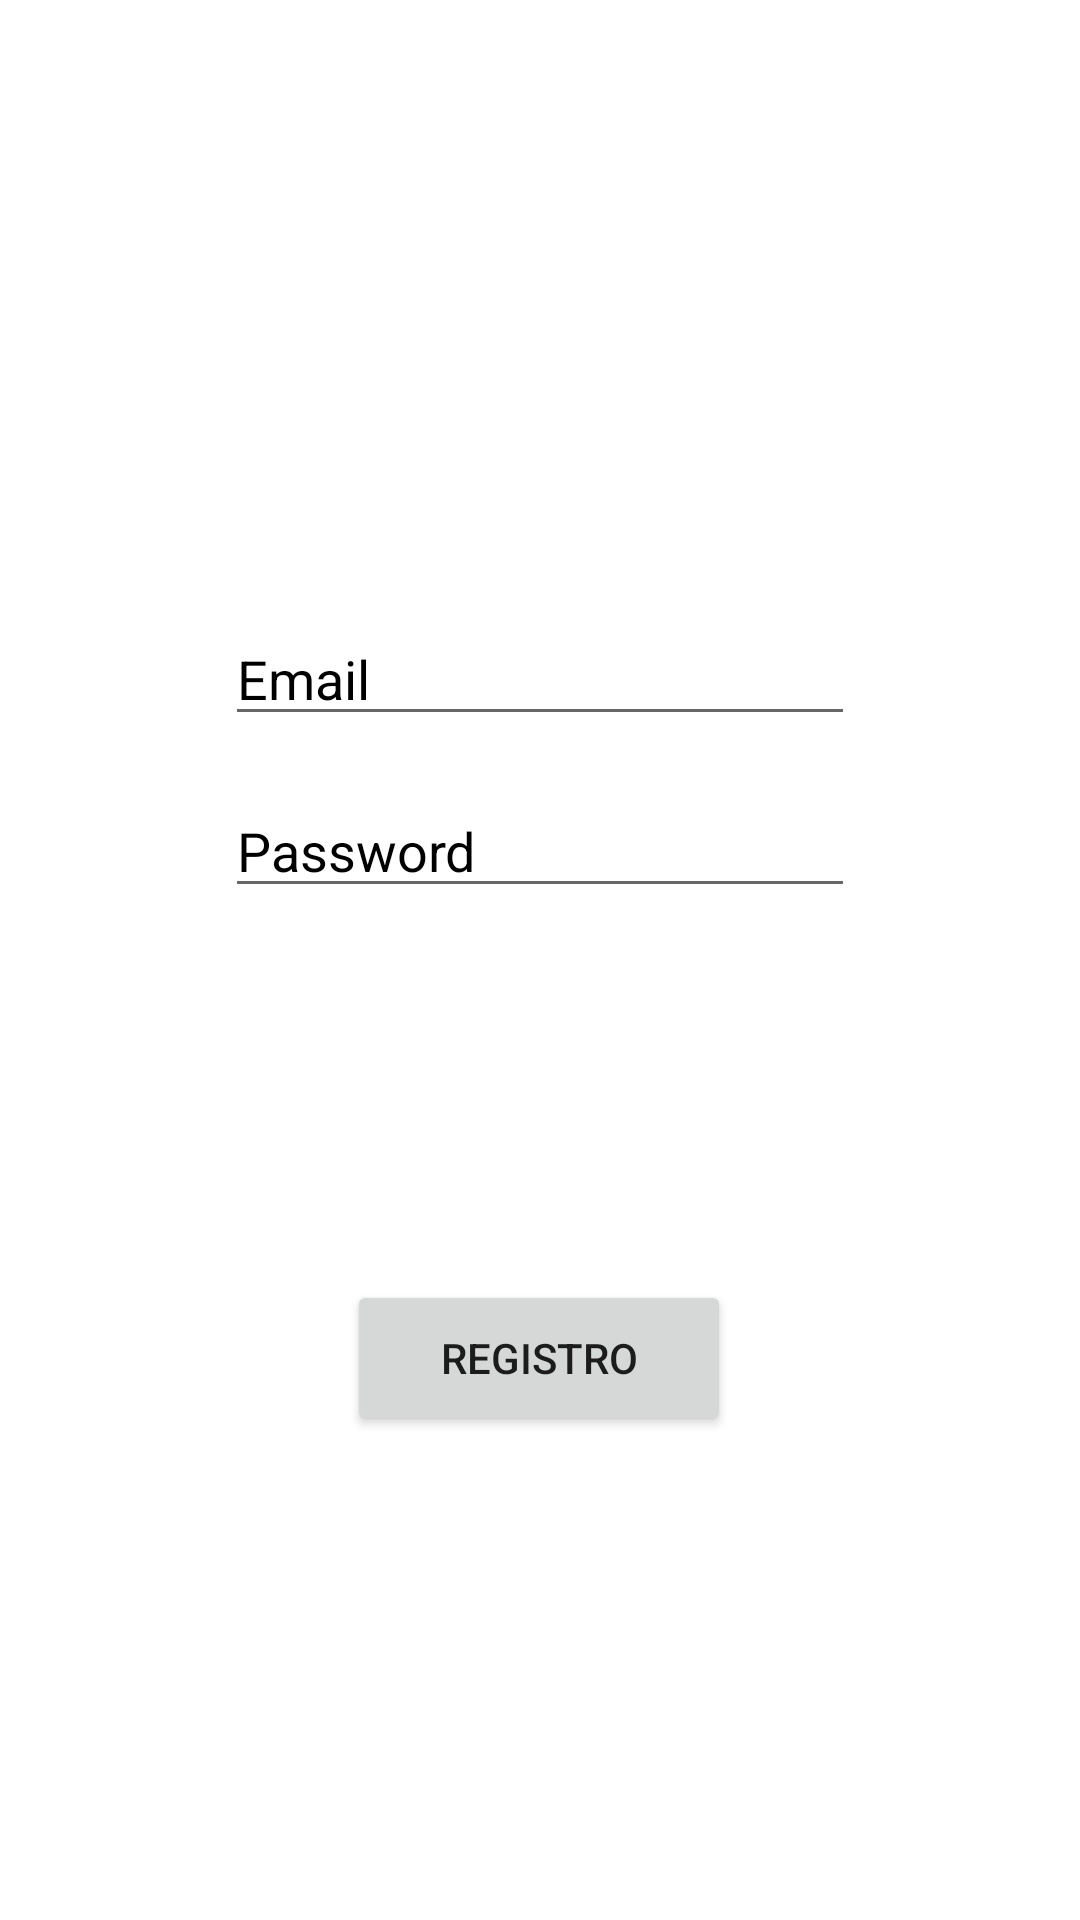

The Android layout XML behind this screen, and the referenced resources:
<!-- AndroidManifest.xml: application theme Theme.Prueba -->
<!-- res/layout/activity_register.xml -->
<?xml version="1.0" encoding="utf-8"?>
<androidx.constraintlayout.widget.ConstraintLayout xmlns:android="http://schemas.android.com/apk/res/android"
    xmlns:app="http://schemas.android.com/apk/res-auto"
    xmlns:tools="http://schemas.android.com/tools"
    android:layout_width="match_parent"
    android:layout_height="match_parent"
    tools:context=".Register_activity">














































































    <EditText
        android:id="@+id/email"
        android:layout_width="wrap_content"
        android:layout_height="wrap_content"
        android:layout_marginTop="204dp"
        android:ems="10"
        android:hint="Email"
        android:inputType="textPersonName"
        android:textColor="@color/black"
        android:textColorHighlight="@color/teal_700"
        android:textColorHint="@color/black"
        android:textColorLink="@color/teal_700"
        app:layout_constraintEnd_toEndOf="parent"
        app:layout_constraintStart_toStartOf="parent"
        app:layout_constraintTop_toTopOf="parent" />

    <EditText
        android:id="@+id/pass"
        android:layout_width="wrap_content"
        android:layout_height="wrap_content"
        android:layout_marginTop="16dp"
        android:ems="10"
        android:hint="Password"
        android:inputType="textPersonName"
        android:textColor="@color/black"
        android:textColorHighlight="@color/teal_700"
        android:textColorHint="@color/black"
        android:textColorLink="@color/teal_700"
        app:layout_constraintEnd_toEndOf="parent"
        app:layout_constraintStart_toStartOf="parent"
        app:layout_constraintTop_toBottomOf="@+id/email" />

    <Button
        android:id="@+id/btn_registro"
        android:layout_width="128dp"
        android:layout_height="52dp"
        android:layout_marginTop="124dp"
        android:text="Registro"
        app:cornerRadius="16dp"
        app:layout_constraintEnd_toEndOf="parent"
        app:layout_constraintHorizontal_bias="0.498"
        app:layout_constraintStart_toStartOf="parent"
        app:layout_constraintTop_toBottomOf="@+id/pass" />


</androidx.constraintlayout.widget.ConstraintLayout>
<!-- resources referenced by this layout -->
<resources>
  <color name="black">#000000</color>
  <color name="teal_700">#d70242</color>
  <style name="Theme.Prueba" parent="Theme.MaterialComponents.DayNight.NoActionBar">
          
          <item name="colorPrimary">@color/teal_700</item>
          <item name="colorPrimaryVariant">#0230D7</item>
          <item name="colorOnPrimary">@color/white</item>
          
          <item name="colorSecondary">@color/teal_200</item>
          <item name="colorSecondaryVariant">#0230D7</item>
          <item name="colorOnSecondary">#0230D7</item>
          
          <item name="android:statusBarColor" tools:targetApi="l">?attr/colorPrimaryVariant</item>
          
          <item name="windowActionBar">false</item>
          <item name="windowNoTitle">true</item>
      </style>
  <color name="white">#FFFFFFFF</color>
  <color name="teal_200">#d70242</color>
</resources>
